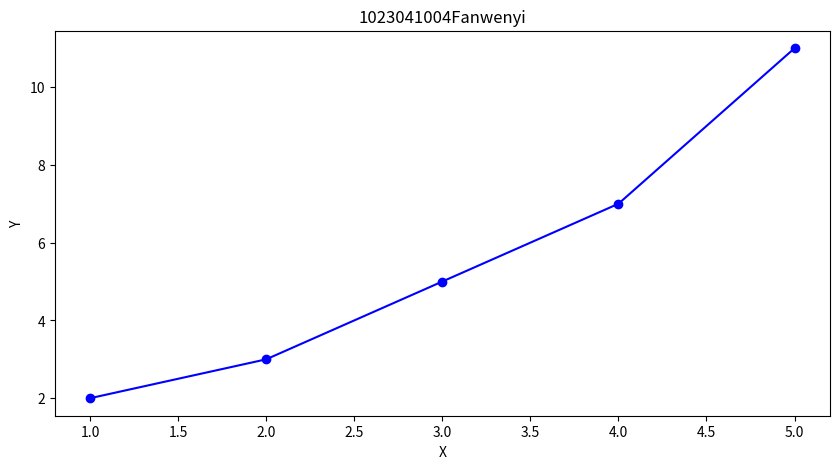
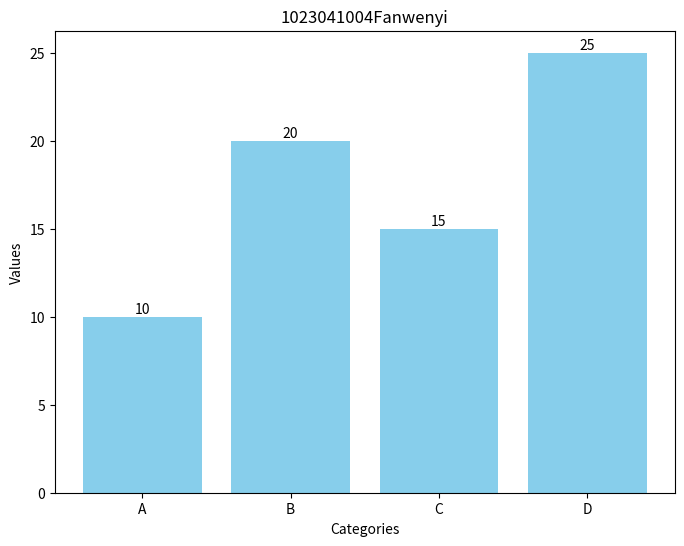

These charts were generated, in order, by the following Python code:
import matplotlib.pyplot as plt

# 数据准备
x = [1, 2, 3, 4, 5]  # x轴数据
y = [2, 3, 5, 7, 11] # y轴数据

# 创建折线图
plt.figure(figsize=(10, 5))  # 设置图形的大小
plt.plot(x, y, marker='o', linestyle='-', color='b')  # 绘制折线图，使用蓝色，点标记

# 添加标题和标签
plt.title('1023041004Fanwenyi')  # 图形标题
plt.xlabel('X')      # x轴标签
plt.ylabel('Y')      # y轴标签

# 显示图形
plt.show()

import matplotlib.pyplot as plt
import numpy as np

# 数据准备
categories = ['A', 'B', 'C', 'D']
values = [10, 20, 15, 25]

# 创建柱状图
plt.figure(figsize=(8, 6))  # 设置图形的大小
bar_plot = plt.bar(categories, values, color='skyblue')  # 绘制柱状图，设置颜色

# 添加标题和标签
plt.title('1023041004Fanwenyi')  # 图形标题
plt.xlabel('Categories')         # x轴标签
plt.ylabel('Values')             # y轴标签

# 显示数值标签
for bar in bar_plot:
    yval = bar.get_height()
    plt.text(bar.get_x() + bar.get_width()/2, yval, round(yval, 1), ha='center', va='bottom')

# 显示图形
plt.show()